Run: headless pygame with SDL's dummy video driver; simulated clock (each Clock.tick advances the game by its frame time, no real sleeping); random seed 0; keys injected as events and as key.get_pressed() state; no mouse input.
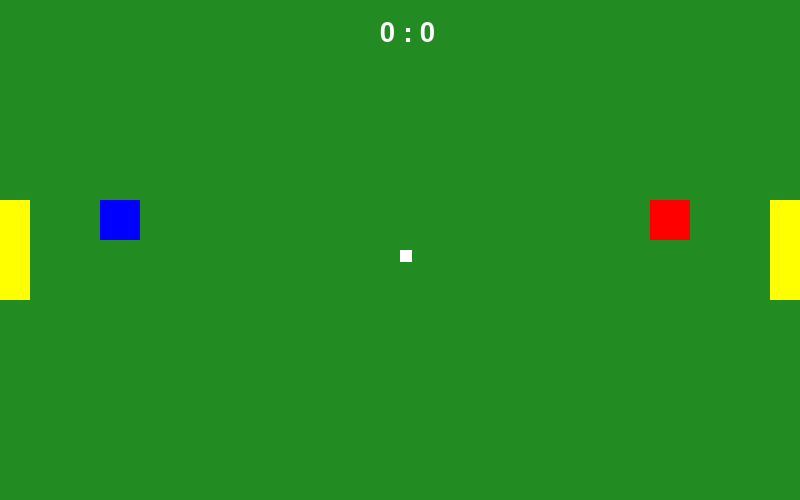
Frame 1 of 4 · flips 1–60 · no input
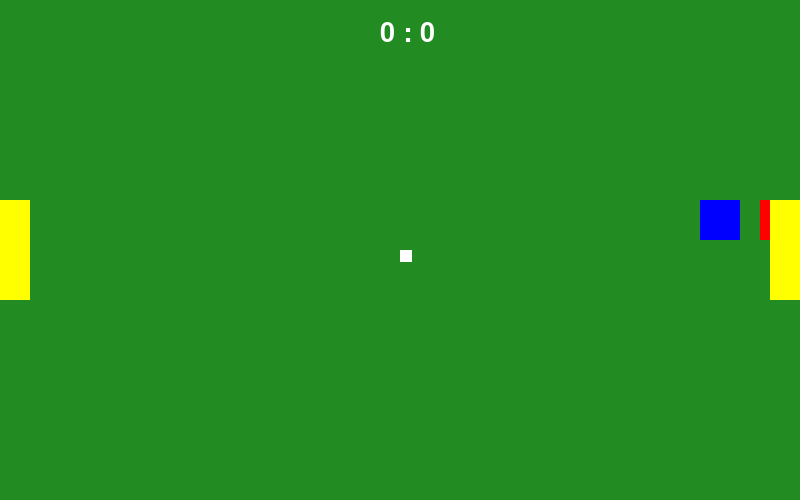
Frame 2 of 4 · flips 61–180 · tapped SPACE, RETURN · held RIGHT (→), D
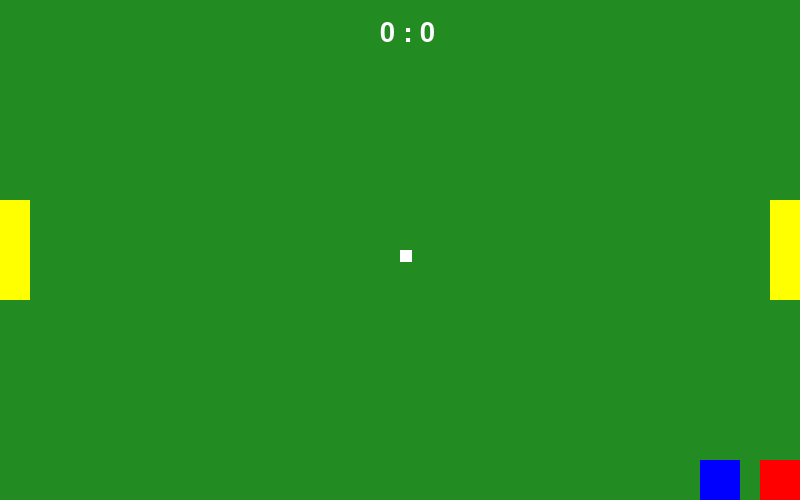
Frame 3 of 4 · flips 181–300 · held DOWN (↓), S
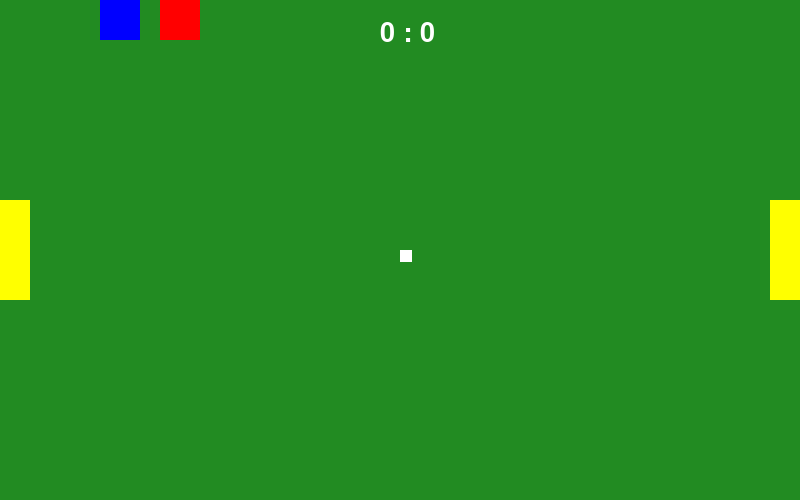
Frame 4 of 4 · flips 301–420 · held LEFT (←), A, UP (↑), W

The pygame program that drew these frames:

import pygame
import sys

pygame.init()

WIDTH = 800
HEIGHT = 500

screen = pygame.display.set_mode((WIDTH, HEIGHT))
pygame.display.set_caption("Mini Street Socer Game")

clock = pygame.time.Clock()

# ======================
# PARENT CLASS
# ======================
class GameObject:
    def __init__(self, x, y, w, h, color):
        self.x = x
        self.y = y
        self.w = w
        self.h = h
        self.color = color

    def draw(self):
        pygame.draw.rect(screen, self.color, (self.x, self.y, self.w, self.h))


# ======================
# PLAYER 1
# ======================
class Player(GameObject):

    def move_wasd(self, keys):
        speed = 5

        if keys[pygame.K_a] and self.x > 0:
            self.x -= speed
        if keys[pygame.K_d] and self.x < WIDTH - self.w:
            self.x += speed
        if keys[pygame.K_w] and self.y > 0:
            self.y -= speed
        if keys[pygame.K_s] and self.y < HEIGHT - self.h:
            self.y += speed


# ======================
# PLAYER 2
# ======================
class Enemy(GameObject):

    def move_arrow(self, keys):
        speed = 5

        if keys[pygame.K_LEFT] and self.x > 0:
            self.x -= speed
        if keys[pygame.K_RIGHT] and self.x < WIDTH - self.w:
            self.x += speed
        if keys[pygame.K_UP] and self.y > 0:
            self.y -= speed
        if keys[pygame.K_DOWN] and self.y < HEIGHT - self.h:
            self.y += speed


# ======================
# BALL
# ======================
class Ball(GameObject):

    def __init__(self, x, y, size, color):
        super().__init__(x, y, size, size, color)
        self.vx = 0
        self.vy = 0

    def update(self):

        self.x += self.vx
        self.y += self.vy

        # pantul kiri
        if self.x <= 0:
            self.x = 0
            self.vx = -self.vx

        # pantul kanan
        if self.x >= WIDTH - self.w:
            self.x = WIDTH - self.w
            self.vx = -self.vx

        # pantul atas
        if self.y <= 0:
            self.y = 0
            self.vy = -self.vy

        # pantul bawah
        if self.y >= HEIGHT - self.h:
            self.y = HEIGHT - self.h
            self.vy = -self.vy

        # gesekan
        self.vx *= 0.96
        self.vy *= 0.96


# ======================
# GOAL
# ======================
class Goal(GameObject):
    pass


# ======================
# OBJECT GAME
# ======================
player1 = Player(100, 200, 40, 40, (0,0,255))
player2 = Enemy(650, 200, 40, 40, (255,0,0))

ball = Ball(400, 250, 12, (255,255,255))

goal_left = Goal(0, 200, 30, 100, (255,255,0))
goal_right = Goal(770, 200, 30, 100, (255,255,0))

score1 = 0
score2 = 0

font = pygame.font.SysFont(None,40)

# ======================
# GAME LOOP
# ======================
while True:

    for event in pygame.event.get():
        if event.type == pygame.QUIT:
            pygame.quit()
            sys.exit()

    keys = pygame.key.get_pressed()

    # simpan posisi lama player
    old_x1, old_y1 = player1.x, player1.y
    old_x2, old_y2 = player2.x, player2.y

    player1.move_wasd(keys)
    player2.move_arrow(keys)

    ball.update()

    player1_rect = pygame.Rect(player1.x, player1.y, player1.w, player1.h)
    player2_rect = pygame.Rect(player2.x, player2.y, player2.w, player2.h)
    ball_rect = pygame.Rect(ball.x, ball.y, ball.w, ball.h)

    # player tidak bisa menembus bola
    if player1_rect.colliderect(ball_rect):
        player1.x = old_x1
        player1.y = old_y1

    if player2_rect.colliderect(ball_rect):
        player2.x = old_x2
        player2.y = old_y2


    # tendangan player 1 (tanpa diagonal)
    if player1_rect.colliderect(ball_rect):

        dx = ball.x - player1.x
        dy = ball.y - player1.y

        if abs(dx) > abs(dy):
            if dx > 0:
                ball.vx = 3
            else:
                ball.vx = -3
            ball.vy = 0
        else:
            if dy > 0:
                ball.vy = 3
            else:
                ball.vy = -3
            ball.vx = 0


    # tendangan player 2
    if player2_rect.colliderect(ball_rect):

        dx = ball.x - player2.x
        dy = ball.y - player2.y

        if abs(dx) > abs(dy):
            if dx > 0:
                ball.vx = 3
            else:
                ball.vx = -3
            ball.vy = 0
        else:
            if dy > 0:
                ball.vy = 3
            else:
                ball.vy = -3
            ball.vx = 0


    goal_left_rect = pygame.Rect(goal_left.x, goal_left.y, goal_left.w, goal_left.h)
    goal_right_rect = pygame.Rect(goal_right.x, goal_right.y, goal_right.w, goal_right.h)

    # gol kanan
    if ball_rect.colliderect(goal_right_rect):
        score1 += 1
        ball.x = WIDTH//2
        ball.y = HEIGHT//2
        ball.vx = 0
        ball.vy = 0

    # gol kiri
    if ball_rect.colliderect(goal_left_rect):
        score2 += 1
        ball.x = WIDTH//2
        ball.y = HEIGHT//2
        ball.vx = 0
        ball.vy = 0


    # gambar lapangan
    screen.fill((34,139,34))

    player1.draw()
    player2.draw()
    ball.draw()

    goal_left.draw()
    goal_right.draw()

    score_text = font.render(f"{score1} : {score2}", True, (255,255,255))
    screen.blit(score_text,(380,20))

    pygame.display.update()
    clock.tick(60)
